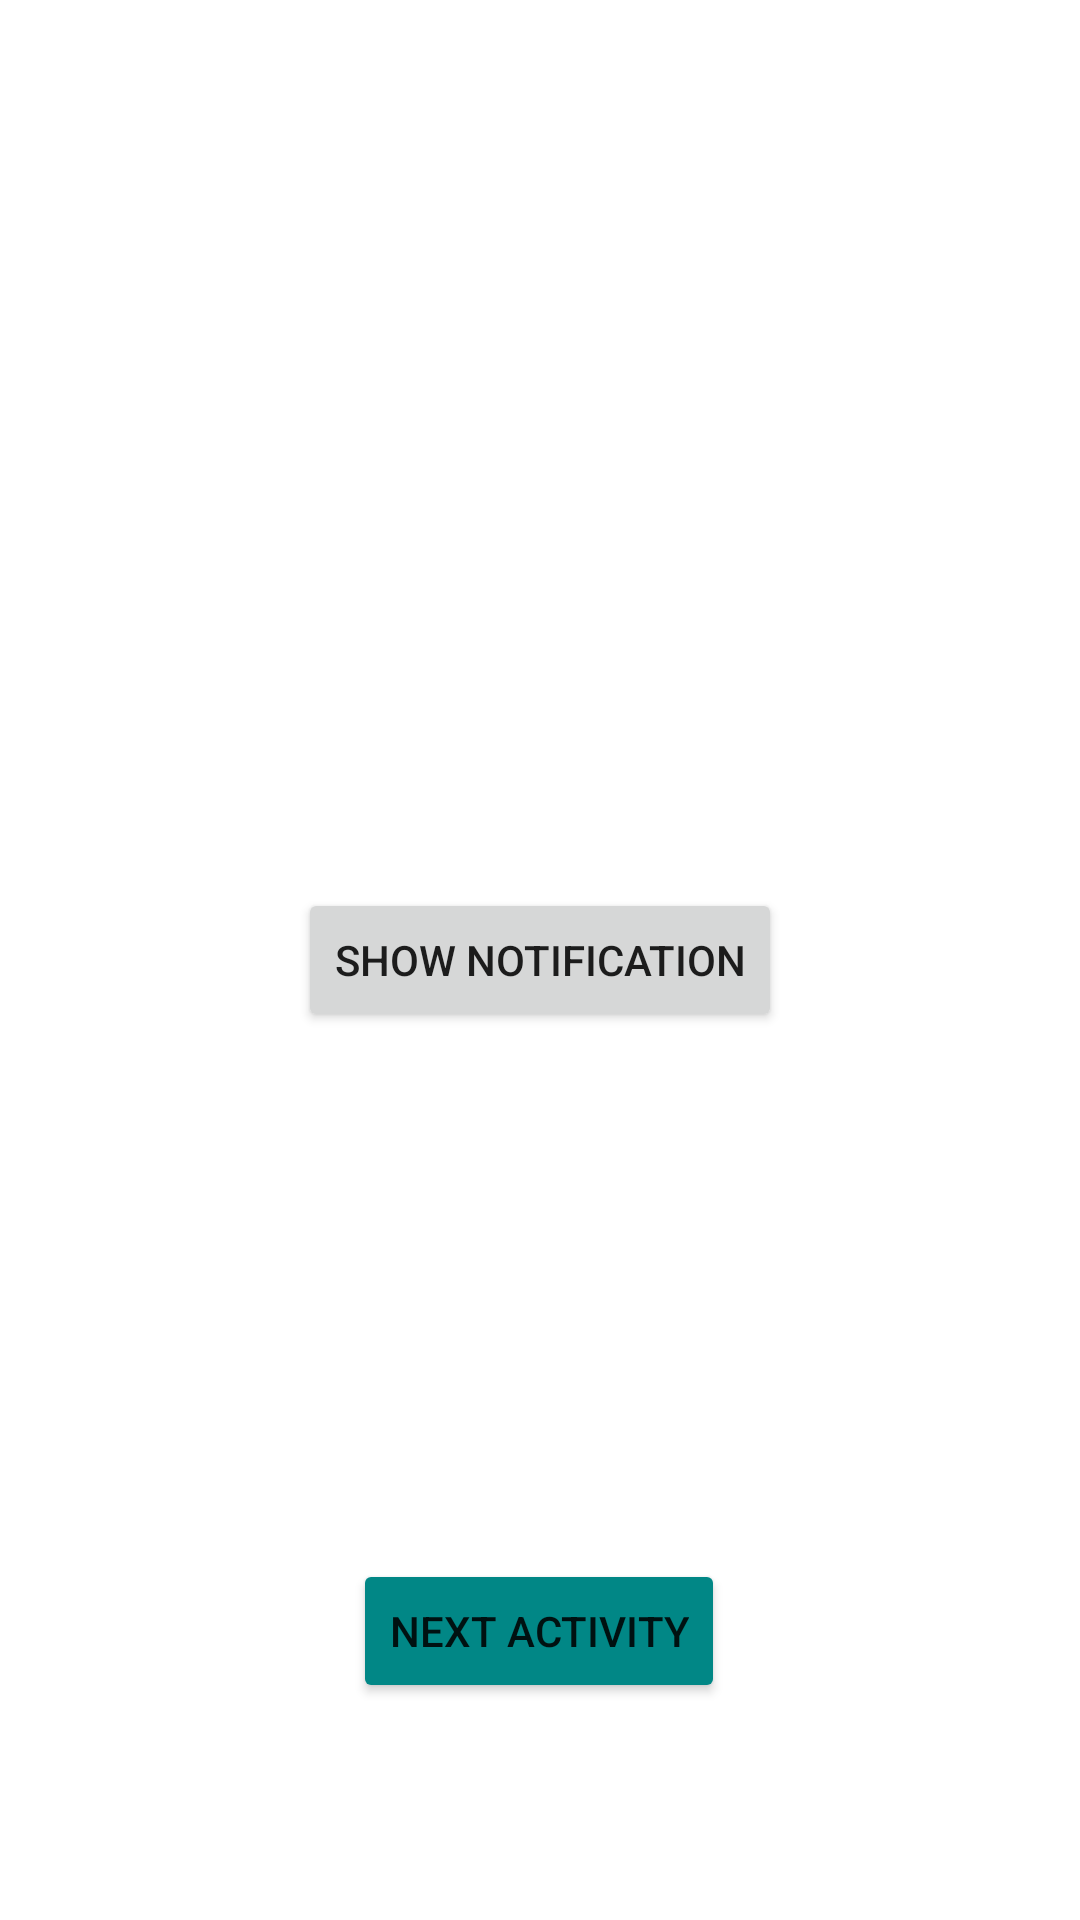

Android layout source for this screen:
<!-- AndroidManifest.xml: application theme Theme.NotificationButton -->
<!-- res/layout/activity_main.xml -->
<?xml version="1.0" encoding="utf-8"?>
<androidx.constraintlayout.widget.ConstraintLayout xmlns:android="http://schemas.android.com/apk/res/android"
    xmlns:app="http://schemas.android.com/apk/res-auto"
    xmlns:tools="http://schemas.android.com/tools"
    android:layout_width="match_parent"
    android:layout_height="match_parent"
    tools:context=".MainActivity">

    <Button
        android:id="@+id/btnShowNotification"
        android:layout_width="wrap_content"
        android:layout_height="wrap_content"
        android:text="SHOW NOTIFICATION"
        app:layout_constraintBottom_toBottomOf="parent"
        app:layout_constraintEnd_toEndOf="parent"
        app:layout_constraintHorizontal_bias="0.5"
        app:layout_constraintStart_toStartOf="parent"
        app:layout_constraintTop_toTopOf="parent" />

    <Button
        android:id="@+id/nextActivity"
        android:layout_width="wrap_content"
        android:layout_height="wrap_content"
        android:text="NEXT ACTIVITY"
        app:backgroundTint="@color/teal_700"
        app:layout_constraintBottom_toBottomOf="parent"
        app:layout_constraintEnd_toEndOf="parent"
        app:layout_constraintHorizontal_bias="0.498"
        app:layout_constraintStart_toStartOf="parent"
        app:layout_constraintTop_toTopOf="parent"
        app:layout_constraintVertical_bias="0.878" />
</androidx.constraintlayout.widget.ConstraintLayout>
<!-- resources referenced by this layout -->
<resources>
  <style name="Theme.NotificationButton" parent="Theme.MaterialComponents.DayNight.DarkActionBar">
          
          <item name="colorPrimary">@color/purple_500</item>
          <item name="colorPrimaryVariant">@color/purple_700</item>
          <item name="colorOnPrimary">@color/white</item>
          
          <item name="colorSecondary">@color/teal_200</item>
          <item name="colorSecondaryVariant">@color/teal_700</item>
          <item name="colorOnSecondary">@color/black</item>
          
          <item name="android:statusBarColor" tools:targetApi="l">?attr/colorPrimaryVariant</item>
          
      </style>
  <!-- not gathered from this repository: default colours our renderer supplied (Android Studio template values) -->
  <color name="purple_500">#FF6200EE</color>
  <color name="purple_700">#FF3700B3</color>
  <color name="teal_200">#FF03DAC5</color>
  <color name="teal_700">#FF018786</color>
  <color name="black">#FF000000</color>
  <color name="white">#FFFFFFFF</color>
</resources>
